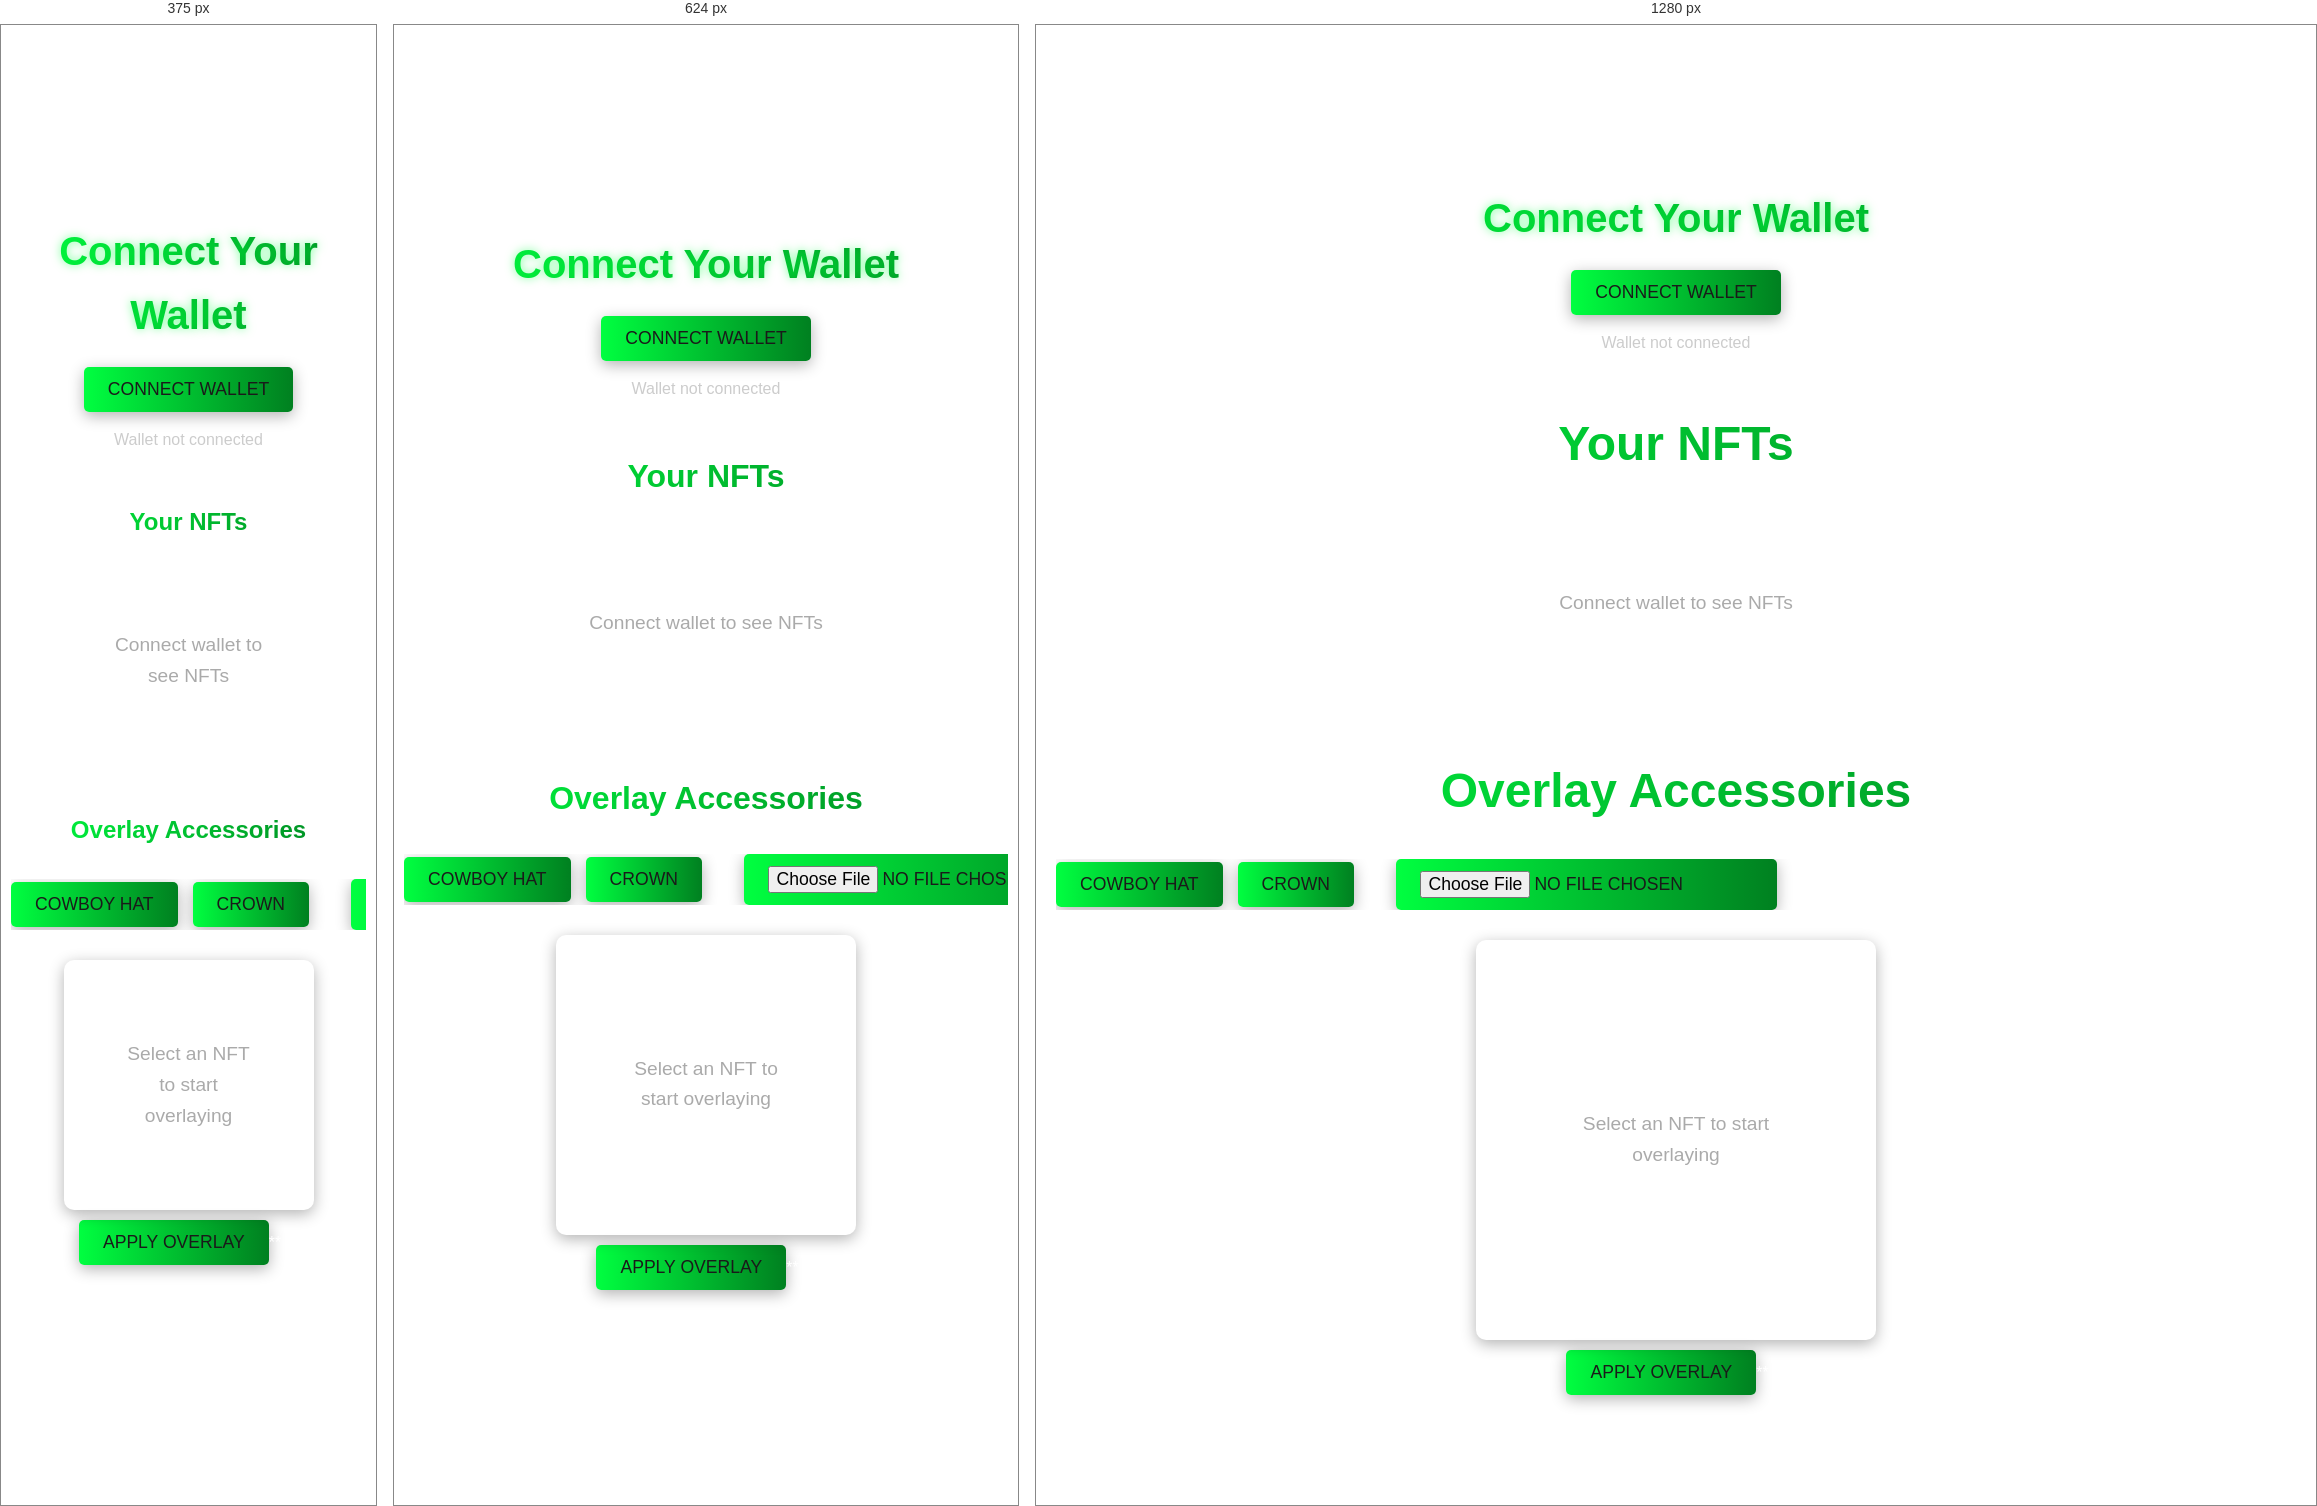
Rendered at 375 px, 624 px and 1280 px, left to right.

<!-- file: index.html -->
<!DOCTYPE html>
<html lang="en">
<head>
    <meta charset="UTF-8">
    <meta name="viewport" content="width=device-width, initial-scale=1.0">
    <title>Overlayz - NFT Overlay Tool for Hedera</title>
    <link rel="stylesheet" href="./src/css/style.css" />
    <link rel="preconnect" href="https://fonts.googleapis.com">
    <link rel="preconnect" href="https://fonts.gstatic.com" crossorigin>
    <link href="https://fonts.googleapis.com/css2?family=Open+Sans:wght@400;500;600;700&display=swap" rel="stylesheet">
    <style>
        @font-face {
            font-family: 'PhatBoi';
            src: local('CC Phat Boi'), local('CCPhatBoi'), local('Phat Boi'), local('PhatBoi'), local('cc-phat-boi'), local('CC-Phat-Boi');
            font-weight: normal;
            font-style: normal;
        }
        @font-face {
            font-family: 'PhatBoi';
            src: local('CC Phat Boi Bold'), local('CCPhatBoi Bold'), local('Phat Boi Bold'), local('PhatBoi Bold'), local('cc-phat-boi-bold'), local('CC-Phat-Boi-Bold');
            font-weight: bold;
            font-style: normal;
        }
    </style>
    <script type="module" src="/src/main.js"></script>
</head>
<body>
    <header>
        <h1>Overlayz</h1>
    </header>
    <main>
        <div class="container">
            <div class="wallet-section">
                <h2>Connect Your Wallet</h2>
                <button id="connect-wallet" class="btn">Connect Wallet</button>
                <p id="wallet-status">Wallet not connected</p>
            </div>
            <div class="nft-section">
                <h2>Your NFTs</h2>
                <div id="nft-list" class="nft-list">
                    <p class="nft-placeholder">Connect wallet to see NFTs</p>
                </div>
            </div>
            <div class="overlay-section">
                <h2>Overlay Accessories</h2>
                <div class="accessory-buttons">
                    <button id="cowboy-hat" class="btn accessory-btn">Cowboy Hat</button>
                    <button id="crown" class="btn accessory-btn">Crown</button>
                    **<input type="file" id="overlay-upload" accept="image/*" class="btn">**
                </div>
                <div id="nft-display" class="nft-display">
                    **<canvas id="nft-canvas"></canvas>**
                    <p class="canvas-placeholder">Select an NFT to start overlaying</p>
                </div>
                **<button id="apply-overlay" class="btn">Apply Overlay</button>**
                **<img id="overlay-img" style="display: none;">**
            </div>
        </div>
    </main>
</body>
</html>


/* @media block from style.css */
@media (max-width: 768px) {
  header {
    padding: 20px 10px;
  }
  
  header h1 {
    font-size: 3rem;
  }
  
  main {
    padding: 20px 10px;
  }
  
  .wallet-section h2,
  .nft-section h2,
  .overlay-section h2 {
    font-size: 2rem;
  }
  
  .nft-list {
    grid-template-columns: repeat(auto-fill, minmax(150px, 1fr));
  }
  
  .nft-display {
    max-width: 300px;
    height: 300px;
  }
  
  .accessory-btn {
    padding: 10px;
    font-size: 0.9rem;
  }
}

/* @media block from style.css */
@media (max-width: 480px) {
  ::-webkit-scrollbar {
    display: none;
  }
  
  header h1 {
    font-size: 2.5rem;
  }
  
  .wallet-section h2,
  .nft-section h2,
  .overlay-section h2 {
    font-size: 1.5rem;
  }
  
  .nft-list {
    grid-template-columns: repeat(auto-fill, minmax(120px, 1fr));
  }
  
  .nft-display {
    max-width: 250px;
    height: 250px;
  }
}